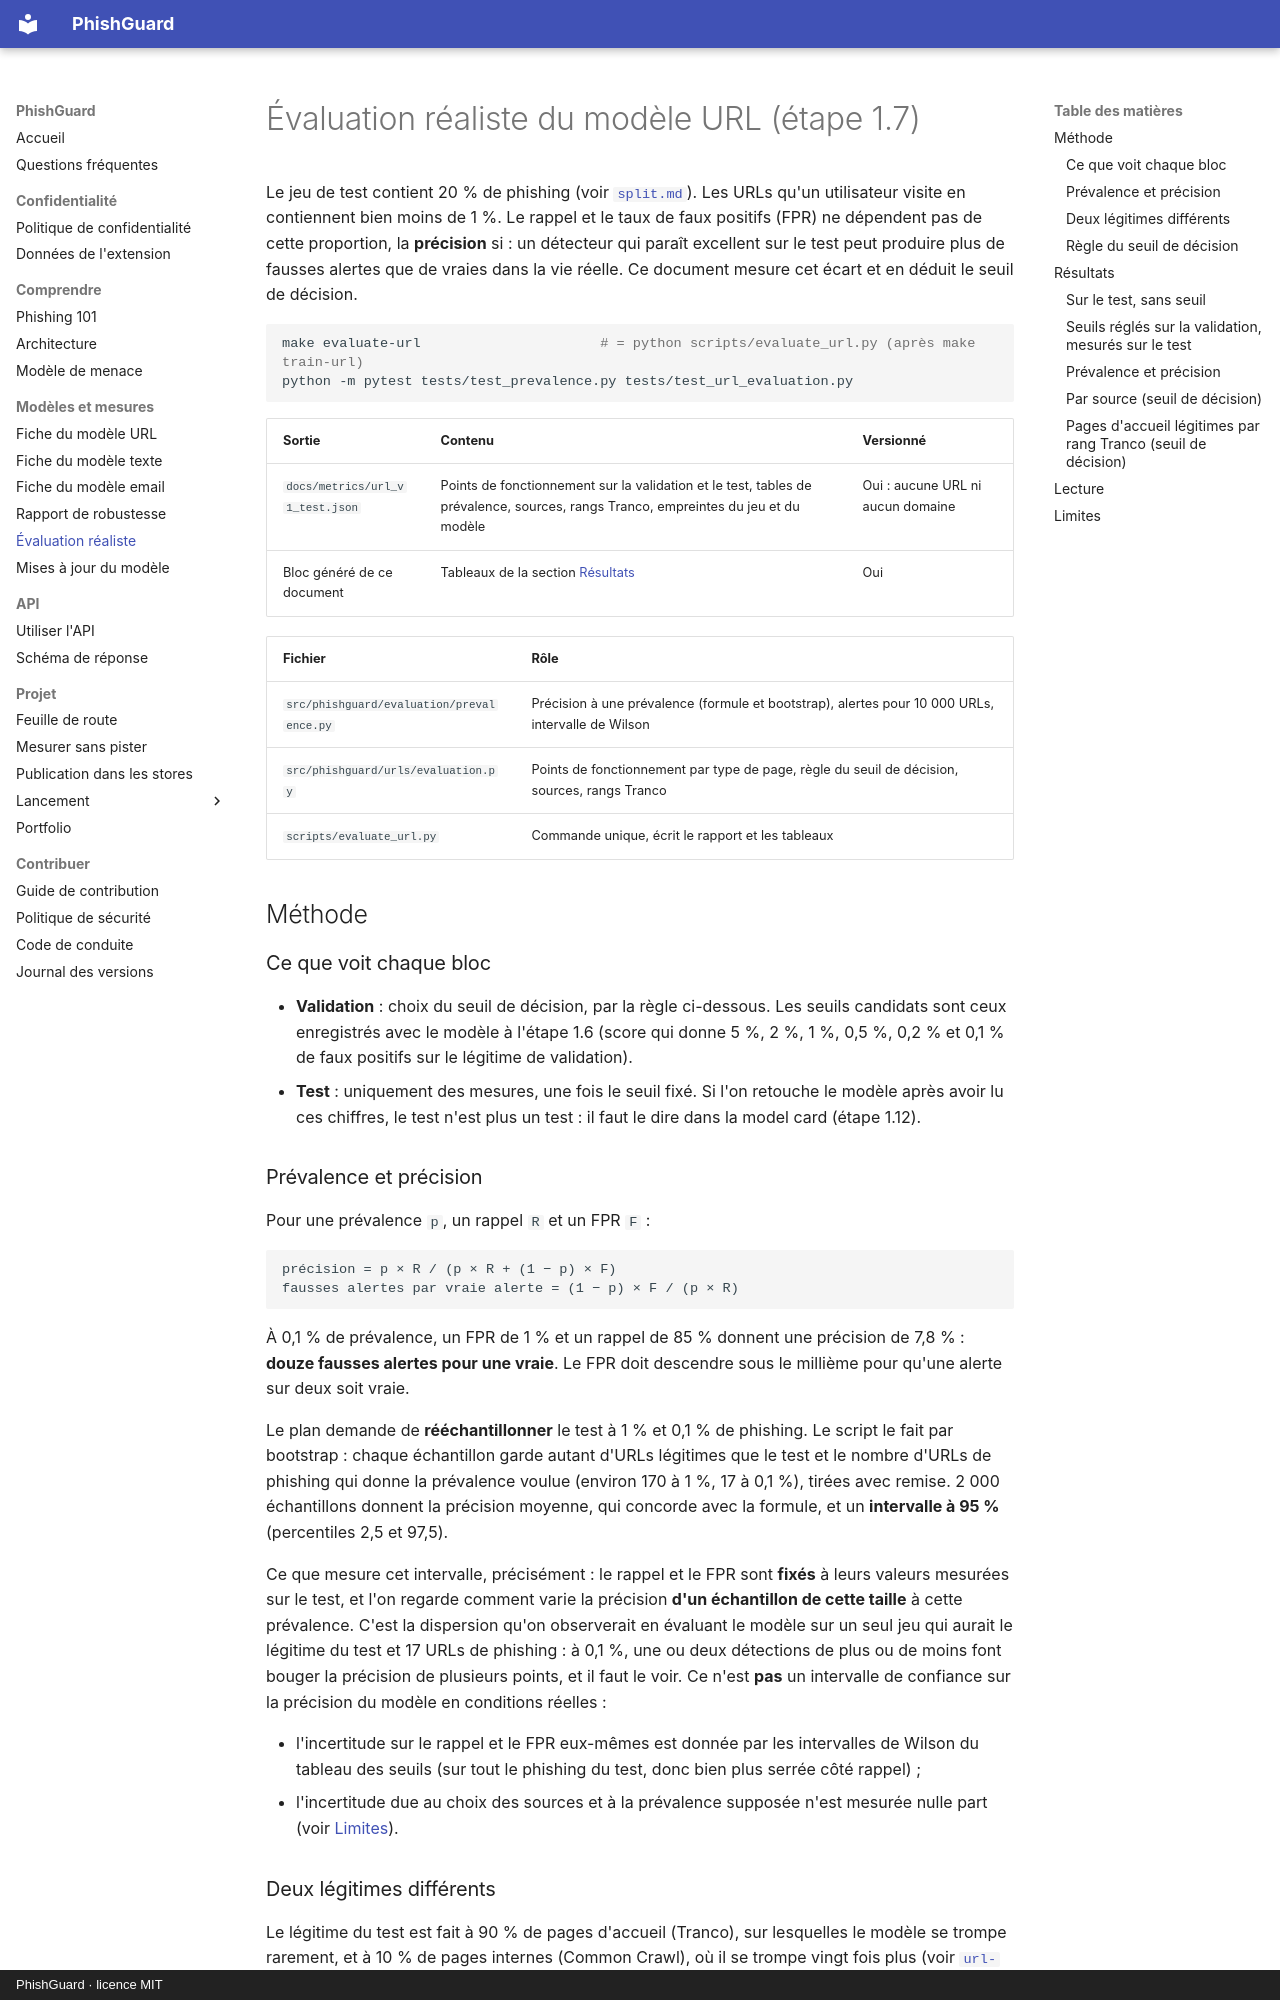

repository: arixstoo/PhishGuard · page: evaluation/index.html · generator: mkdocs · copyright: PhishGuard · licence MIT

# Évaluation réaliste du modèle URL (étape 1.7)

Le jeu de test contient 20 % de phishing (voir [`split.md`](split.md)). Les URLs qu'un utilisateur visite en contiennent bien moins de 1 %. Le rappel et le taux de faux positifs (FPR) ne dépendent pas de cette proportion, la **précision** si : un détecteur qui paraît excellent sur le test peut produire plus de fausses alertes que de vraies dans la vie réelle. Ce document mesure cet écart et en déduit le seuil de décision.

```bash
make evaluate-url                      # = python scripts/evaluate_url.py (après make train-url)
python -m pytest tests/test_prevalence.py tests/test_url_evaluation.py
```

| Sortie | Contenu | Versionné |
| :--- | :--- | :--- |
| `docs/metrics/url_v1_test.json` | Points de fonctionnement sur la validation et le test, tables de prévalence, sources, rangs Tranco, empreintes du jeu et du modèle | Oui : aucune URL ni aucun domaine |
| Bloc généré de ce document | Tableaux de la section [Résultats](#résultats) | Oui |

| Fichier | Rôle |
| :--- | :--- |
| `src/phishguard/evaluation/prevalence.py` | Précision à une prévalence (formule et bootstrap), alertes pour 10 000 URLs, intervalle de Wilson |
| `src/phishguard/urls/evaluation.py` | Points de fonctionnement par type de page, règle du seuil de décision, sources, rangs Tranco |
| `scripts/evaluate_url.py` | Commande unique, écrit le rapport et les tableaux |

## Méthode

### Ce que voit chaque bloc

- **Validation** : choix du seuil de décision, par la règle ci-dessous. Les seuils candidats sont ceux enregistrés avec le modèle à l'étape 1.6 (score qui donne 5 %, 2 %, 1 %, 0,5 %, 0,2 % et 0,1 % de faux positifs sur le légitime de validation).
- **Test** : uniquement des mesures, une fois le seuil fixé. Si l'on retouche le modèle après avoir lu ces chiffres, le test n'est plus un test : il faut le dire dans la model card (étape 1.12).

### Prévalence et précision

Pour une prévalence `p`, un rappel `R` et un FPR `F` :

```
précision = p × R / (p × R + (1 − p) × F)
fausses alertes par vraie alerte = (1 − p) × F / (p × R)
```

À 0,1 % de prévalence, un FPR de 1 % et un rappel de 85 % donnent une précision de 7,8 % : **douze fausses alertes pour une vraie**. Le FPR doit descendre sous le millième pour qu'une alerte sur deux soit vraie.

Le plan demande de **rééchantillonner** le test à 1 % et 0,1 % de phishing. Le script le fait par bootstrap : chaque échantillon garde autant d'URLs légitimes que le test et le nombre d'URLs de phishing qui donne la prévalence voulue (environ 170 à 1 %, 17 à 0,1 %), tirées avec remise. 2 000 échantillons donnent la précision moyenne, qui concorde avec la formule, et un **intervalle à 95 %** (percentiles 2,5 et 97,5).

Ce que mesure cet intervalle, précisément : le rappel et le FPR sont **fixés** à leurs valeurs mesurées sur le test, et l'on regarde comment varie la précision **d'un échantillon de cette taille** à cette prévalence. C'est la dispersion qu'on observerait en évaluant le modèle sur un seul jeu qui aurait le légitime du test et 17 URLs de phishing : à 0,1 %, une ou deux détections de plus ou de moins font bouger la précision de plusieurs points, et il faut le voir. Ce n'est **pas** un intervalle de confiance sur la précision du modèle en conditions réelles :

- l'incertitude sur le rappel et le FPR eux-mêmes est donnée par les intervalles de Wilson du tableau des seuils (sur tout le phishing du test, donc bien plus serrée côté rappel) ;
- l'incertitude due au choix des sources et à la prévalence supposée n'est mesurée nulle part (voir [Limites](#limites)).
